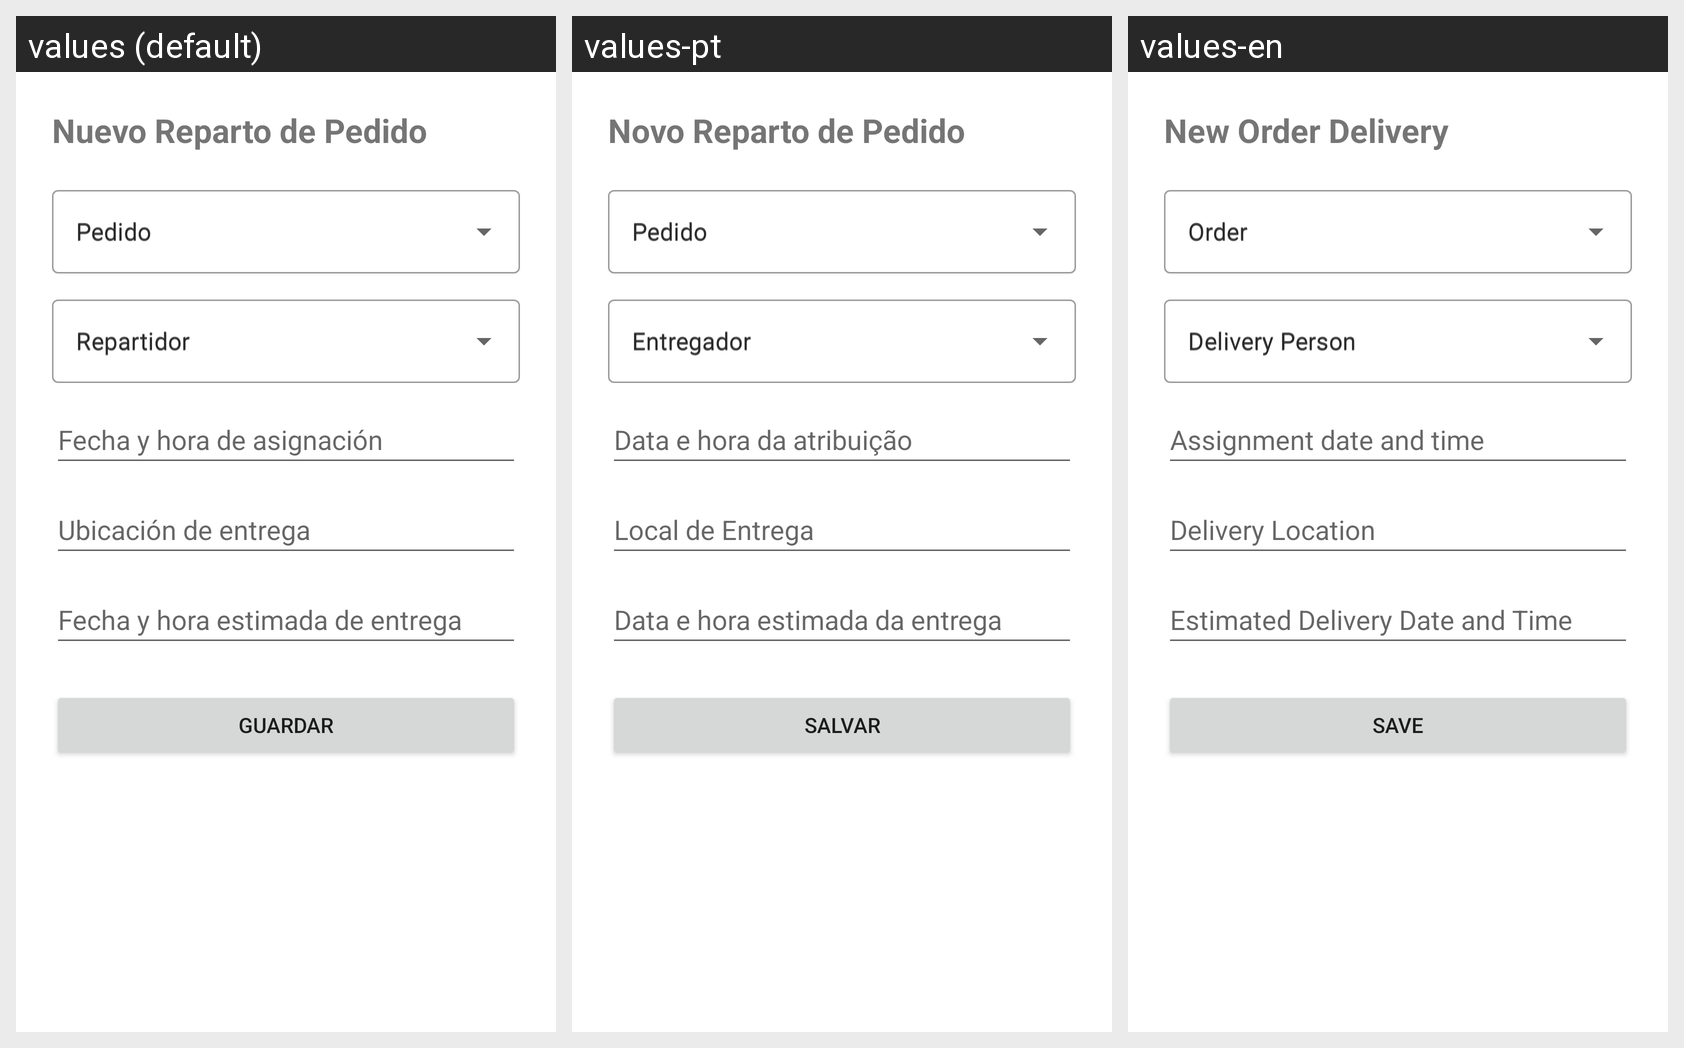

Locale-by-locale string values for the Android screen shown in this grid:
Android screen res/layout/activity_reparto_pedido_crear.xml rendered under 3 locales, left to right: values (default), values-pt, values-en. Device: Nexus 5 (rendered at 1080×1920; each locale shown at half size, 540×960, under a caption strip naming it); theme Theme.Proyecto01_Antojitos.
Strings drawn on this screen, with the default value and each locale's value (text and hints the layout hard-codes, and strings that could not be matched under every locale, appear in the picture but are not listed):

repartopedido_titulo_crear
  values: Nuevo Reparto de Pedido
  values-pt: Novo Reparto de Pedido
  values-en: New Order Delivery

repartopedido_label_pedido
  values: Pedido
  values-pt: Pedido
  values-en: Order

repartopedido_label_repartidor
  values: Repartidor
  values-pt: Entregador
  values-en: Delivery Person

repartopedido_label_fecha_asignacion
  values: Fecha y hora de asignación
  values-pt: Data e hora da atribuição
  values-en: Assignment date and time

repartopedido_label_ubicacion
  values: Ubicación de entrega
  values-pt: Local de Entrega
  values-en: Delivery Location

repartopedido_label_fecha_entrega
  values: Fecha y hora estimada de entrega
  values-pt: Data e hora estimada da entrega
  values-en: Estimated Delivery Date and Time

repartopedido_btn_guardar
  values: Guardar
  values-pt: Salvar
  values-en: Save
